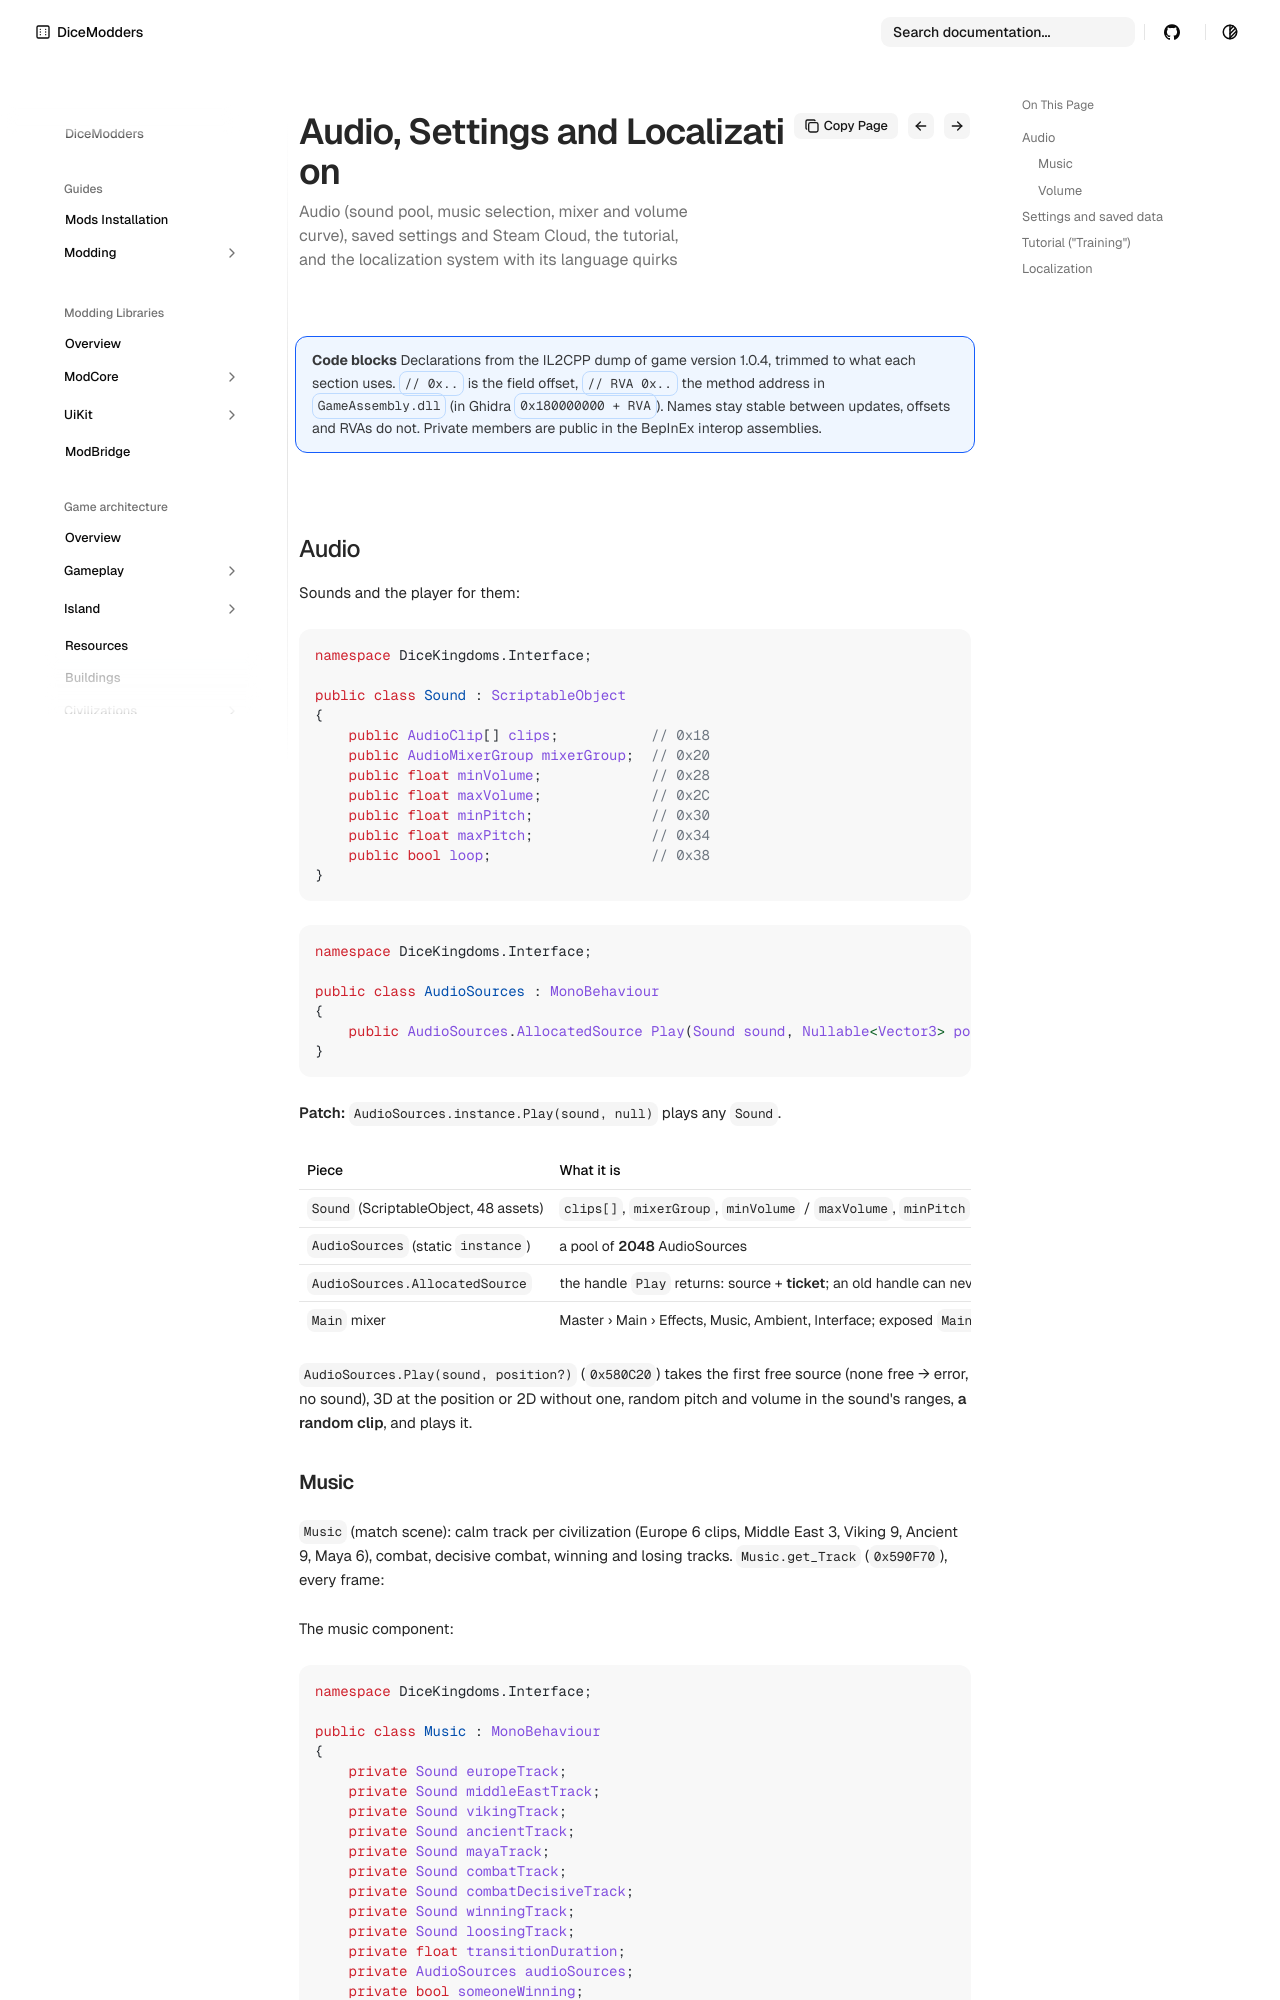

repository: DiceModders/DiceKingdoms-Modding-Wiki · page: game-architecture/audio-settings-localization/index.html · generator: mkdocs

---
summary: Audio (sound pool, music selection, mixer and volume curve), saved settings and Steam Cloud, the tutorial, and the localization system with its language quirks
---

# Audio, settings, localization and tutorial

!!! info "Code blocks"
    Declarations from the IL2CPP dump of game version 1.0.4, trimmed to what each section uses. `// 0x..` is the field offset, `// RVA 0x..` the method address in `GameAssembly.dll` (in Ghidra `0x180000000 + RVA`). Names stay stable between updates, offsets and RVAs do not. Private members are public in the BepInEx interop assemblies.

## Audio

Sounds and the player for them:

<!-- code: Sound | *fields -->
```csharp
namespace DiceKingdoms.Interface;

public class Sound : ScriptableObject
{
    public AudioClip[] clips;           // 0x18
    public AudioMixerGroup mixerGroup;  // 0x20
    public float minVolume;             // 0x28
    public float maxVolume;             // 0x2C
    public float minPitch;              // 0x30
    public float maxPitch;              // 0x34
    public bool loop;                   // 0x38
}
```
<!-- /code -->

<!-- code: AudioSources | Play -->
```csharp
namespace DiceKingdoms.Interface;

public class AudioSources : MonoBehaviour
{
    public AudioSources.AllocatedSource Play(Sound sound, Nullable<Vector3> positionOpt);  // RVA 0x580C20
}
```
<!-- /code -->

**Patch:** `AudioSources.instance.Play(sound, null)` plays any `Sound`.

| Piece | What it is |
|---|---|
| `Sound` (ScriptableObject, 48 assets) | `clips[]`, `mixerGroup`, `minVolume` / `maxVolume`, `minPitch` / `maxPitch`, `loop` |
| `AudioSources` (static `instance`) | a pool of **2048** AudioSources |
| `AudioSources.AllocatedSource` | the handle `Play` returns: source + **ticket**; an old handle can never stop a sound that reused the source |
| `Main` mixer | Master › Main › Effects, Music, Ambient, Interface; exposed `Main_Volume`, `Effects_Volume`, `Music_Volume`, `Ambient_Volume`, `Interface_Volume` |

`AudioSources.Play(sound, position?)` (`0x580C20`) takes the first free source (none free → error, no sound), 3D at the position or 2D without one, random pitch and volume in the sound's ranges,
**a random clip**, and plays it.
